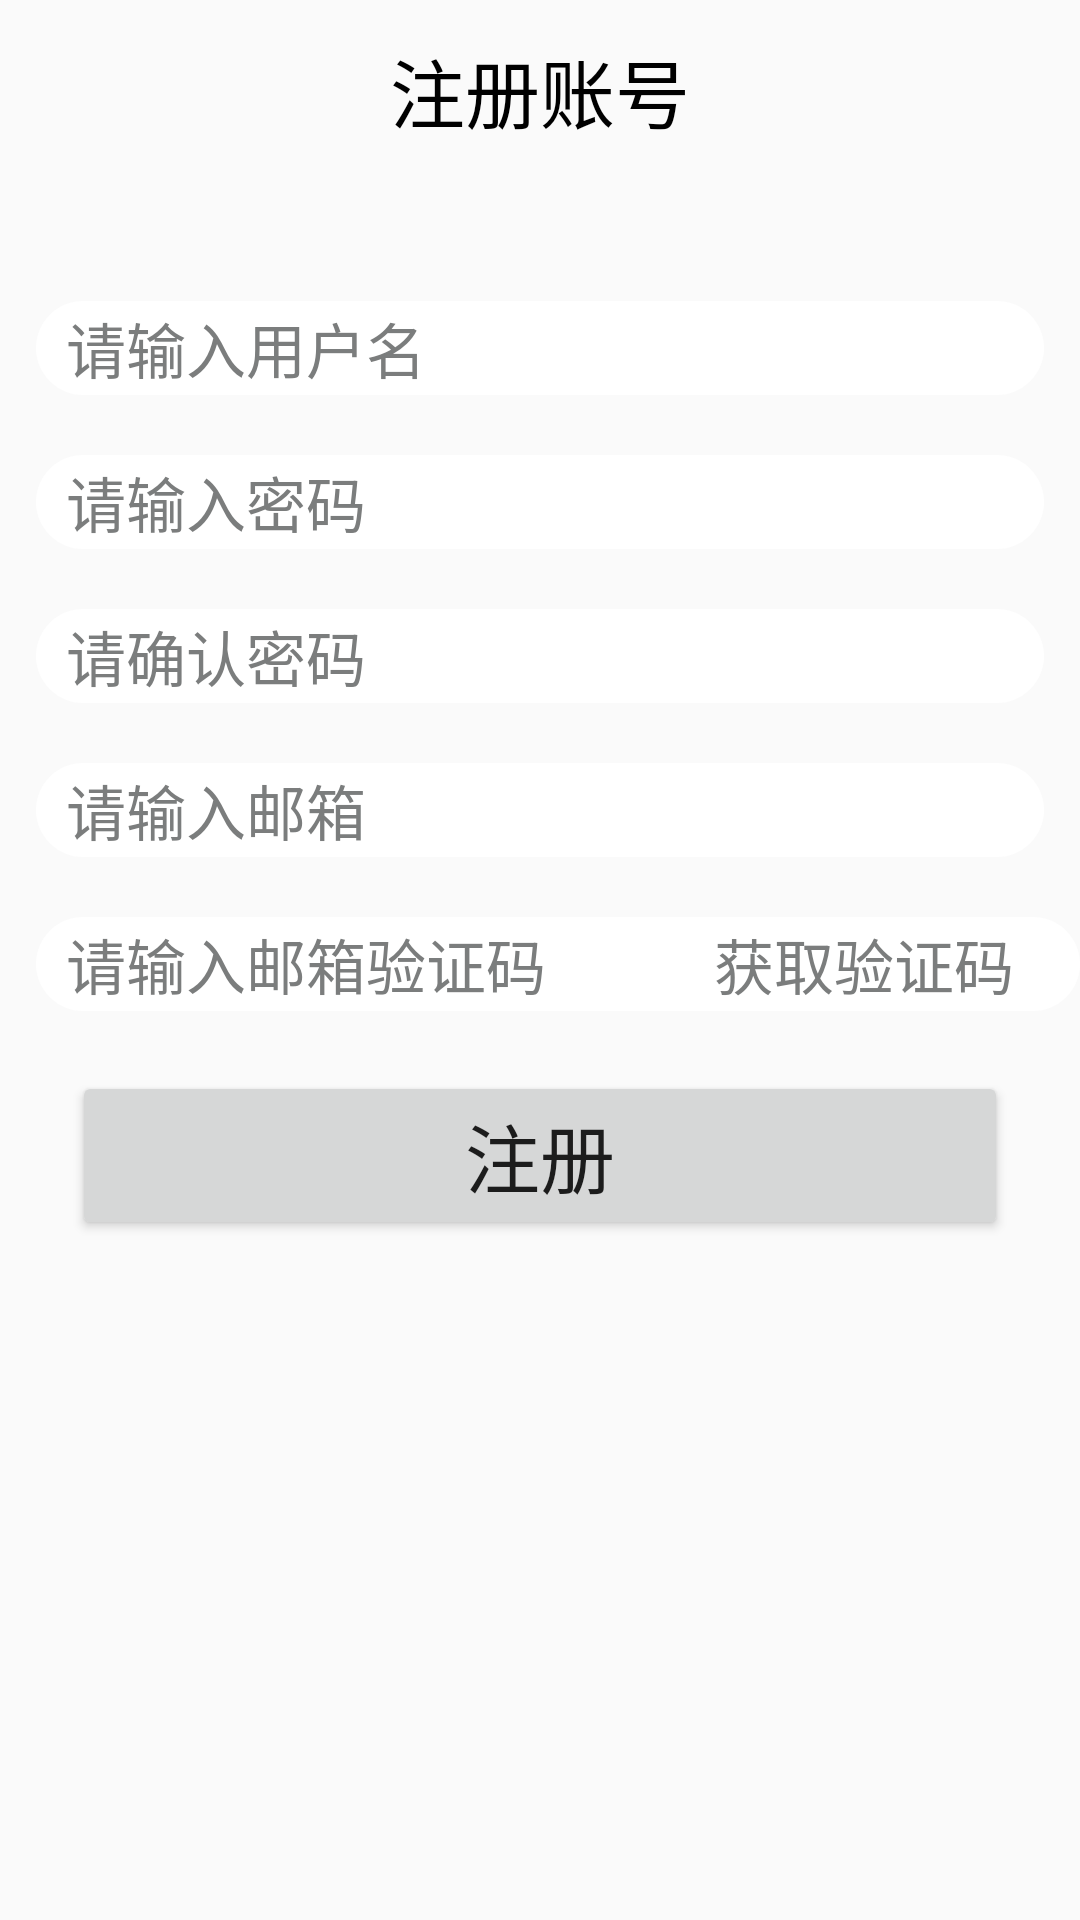

Android layout source for this screen:
<!-- AndroidManifest.xml: application theme AppTheme -->
<!-- res/layout/activity_register.xml -->
<?xml version="1.0" encoding="utf-8"?>
<LinearLayout
    xmlns:android="http://schemas.android.com/apk/res/android"
    xmlns:app="http://schemas.android.com/apk/res-auto"
    xmlns:tools="http://schemas.android.com/tools"
    android:layout_width="match_parent"
    android:layout_height="match_parent"
    tools:context=".RegisterActivity"
    android:orientation="vertical">


    <RelativeLayout
        android:layout_width="match_parent"
        android:layout_height="wrap_content">
        <Button
            android:id="@+id/registerLast"
            android:layout_width="50dp"
            android:layout_height="50dp"
            android:background="@drawable/last"
            android:layout_marginLeft="5dp"
            android:layout_centerVertical="true"/>
        <TextView
            android:layout_width="wrap_content"
            android:layout_height="wrap_content"
            android:layout_centerHorizontal="true"
            android:layout_marginTop="12dp"
            android:layout_marginBottom="12dp"
            android:text="注册账号"
            android:textSize="25sp"
            android:textColor="#000000" />

    </RelativeLayout>


    <EditText
        android:id="@+id/registerName"
        android:layout_width="match_parent"
        android:layout_height="wrap_content"
        android:layout_marginLeft="12dp"
        android:layout_marginRight="12dp"
        android:layout_marginTop="40dp"
        android:hint="请输入用户名"
        android:textColorHint="#7B7D7D"
        android:textSize="20sp"
        android:textCursorDrawable="@null"
        android:singleLine="true"
        android:background="@drawable/translucent"
        />
    <EditText
        android:id="@+id/registerPassword"
        android:layout_width="match_parent"
        android:layout_height="wrap_content"
        android:layout_marginLeft="12dp"
        android:layout_marginRight="12dp"
        android:layout_marginTop="20dp"
        android:hint="请输入密码"
        android:textColorHint="#7B7D7D"
        android:textSize="20sp"
        android:textCursorDrawable="@null"
        android:singleLine="true"
        android:background="@drawable/translucent"
        />
    <EditText
        android:id="@+id/registerPasswordAgain"
        android:layout_width="match_parent"
        android:layout_height="wrap_content"
        android:layout_marginLeft="12dp"
        android:layout_marginRight="12dp"
        android:layout_marginTop="20dp"
        android:hint="请确认密码"
        android:textColorHint="#7B7D7D"
        android:textSize="20sp"
        android:textCursorDrawable="@null"
        android:singleLine="true"
        android:background="@drawable/translucent"
        />

    <EditText
        android:id="@+id/registerEmail"
        android:layout_width="match_parent"
        android:layout_height="wrap_content"
        android:layout_marginLeft="12dp"
        android:layout_marginRight="12dp"
        android:hint="请输入邮箱"
        android:textColorHint="#7B7D7D"
        android:textSize="20sp"
        android:textCursorDrawable="@null"
        android:singleLine="true"
        android:background="@drawable/translucent"
        android:layout_marginTop="20dp"
        />

    <RelativeLayout
        android:layout_width="match_parent"
        android:layout_height="wrap_content"
        android:layout_marginTop="20dp"
        >
        <EditText
            android:id="@+id/registerEmailIdentify"
            android:layout_width="match_parent"
            android:layout_height="wrap_content"
            android:layout_marginLeft="12dp"
            android:hint="请输入邮箱验证码"
            android:textColorHint="#7B7D7D"
            android:textSize="20sp"
            android:textCursorDrawable="@null"
            android:singleLine="true"
            android:background="@drawable/translucent"
            android:layout_toLeftOf="@+id/getIdentifyCode"
            />
        <TextView
            android:id="@+id/registerGetIdentifyCode"
            android:layout_width="wrap_content"
            android:layout_height="wrap_content"
            android:hint="获取验证码"
            android:textColorHint="#7B7D7D"
            android:textSize="20sp"
            android:textCursorDrawable="@null"
            android:singleLine="true"
            android:background="@drawable/translucent"
            android:layout_alignParentRight="true"
            android:layout_marginRight="12dp"/>
    </RelativeLayout>
    <Button
        android:id="@+id/registerButton"
        android:layout_width="match_parent"
        android:layout_height="wrap_content"
        android:layout_marginLeft="24dp"
        android:layout_marginRight="24dp"
        android:layout_marginTop="20dp"
        android:text="注册"
        android:textSize="25sp"/>

</LinearLayout>
<!-- resources referenced by this layout -->
<resources>
  <!-- drawable translucent (drawable) -->
  <?xml version="1.0" encoding="utf-8"?>
  <shape xmlns:android="http://schemas.android.com/apk/res/android">
  <corners android:radius="20dp"/>
      <solid android:color="#FFFFFF"/>
      <solid android:width="2dp"/>
      <padding
          android:left="10dp"
          android:top="1dp"
          android:bottom="1dp"
          android:right="10dp"/>
  
  </shape>
  <style name="AppTheme" parent="Theme.AppCompat.Light.NoActionBar">
          
          <item name="colorPrimary">@color/colorPrimary</item>
          <item name="colorPrimaryDark">#1A000000</item>
          <item name="colorAccent">@color/colorAccent</item>
      </style>
  <color name="colorPrimary">#6200EE</color>
  <color name="colorAccent">#03DAC5</color>
</resources>
